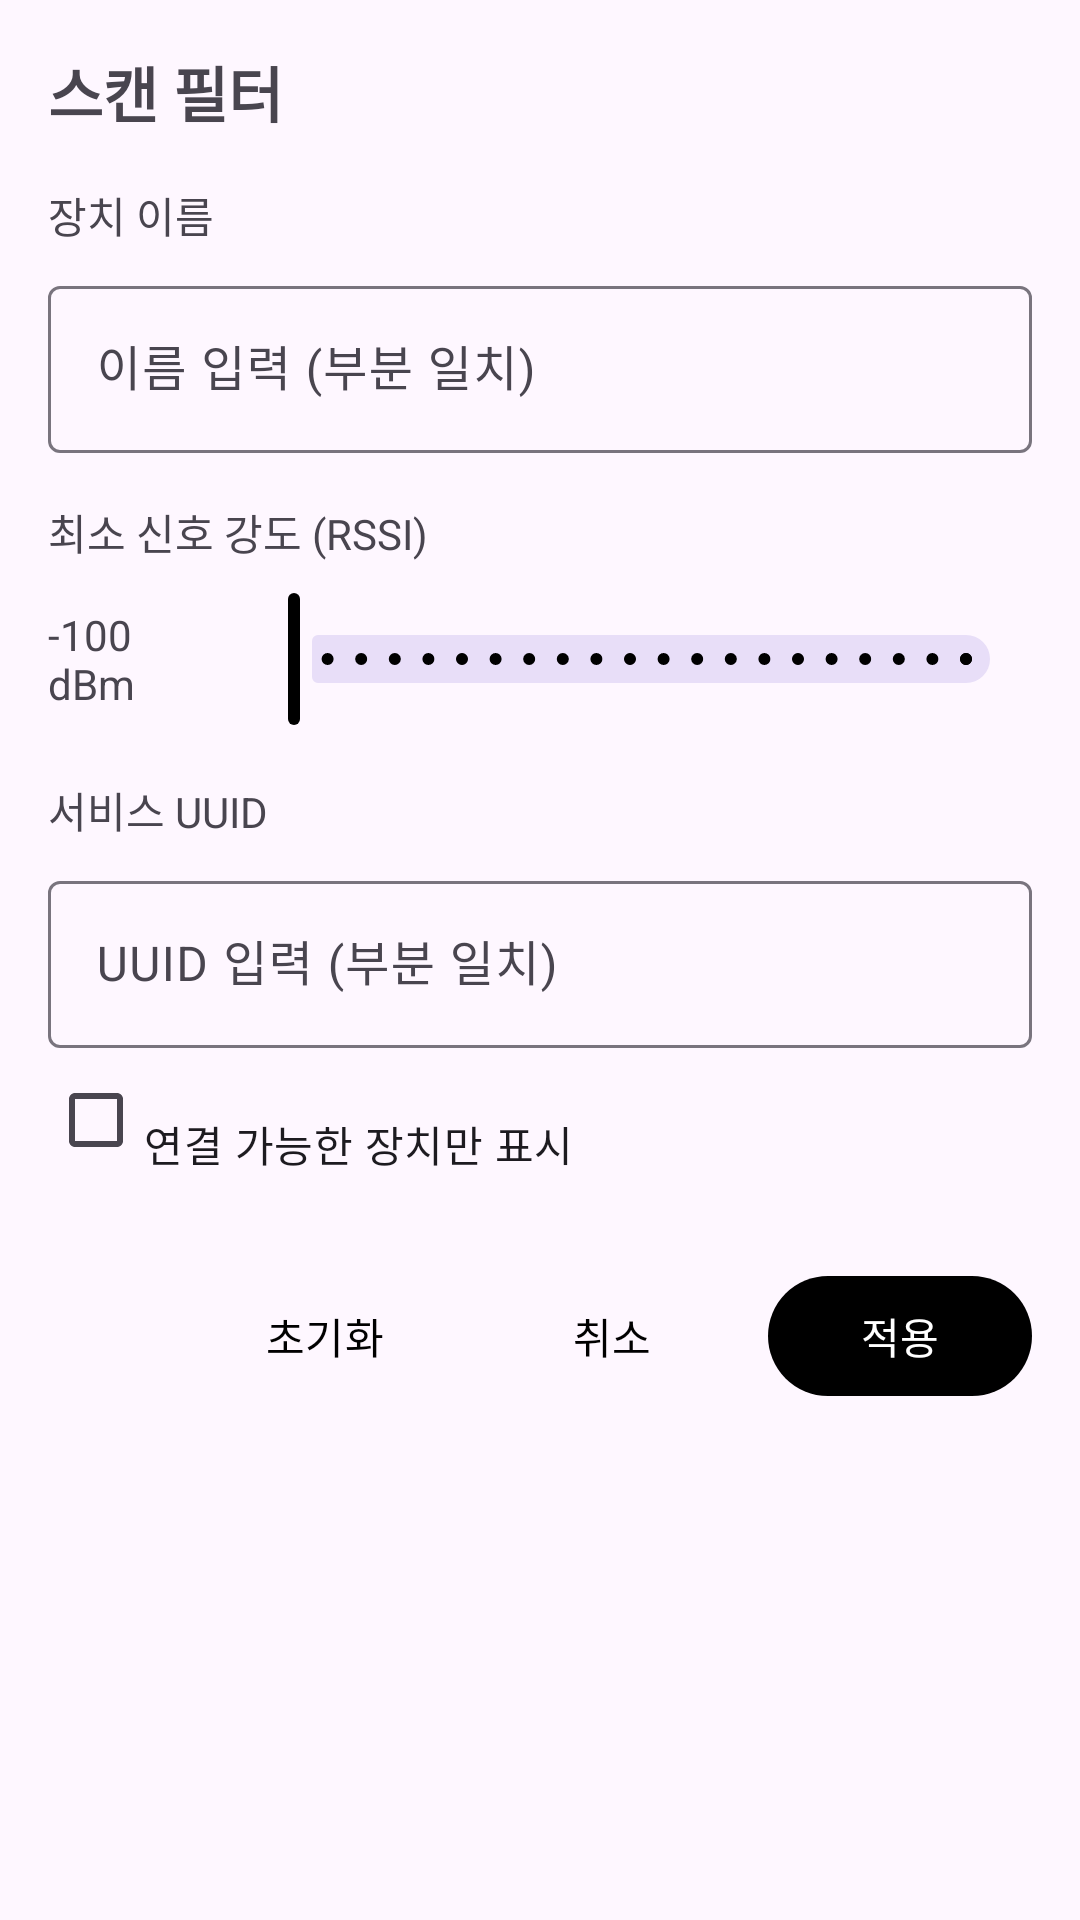

The Android layout XML behind this screen, and the referenced resources:
<!-- AndroidManifest.xml: application theme Theme.Applicationtest -->
<!-- res/layout/dialog_filter.xml -->
<?xml version="1.0" encoding="utf-8"?>
<ScrollView xmlns:android="http://schemas.android.com/apk/res/android"
    xmlns:app="http://schemas.android.com/apk/res-auto"
    android:layout_width="match_parent"
    android:layout_height="wrap_content"
    android:padding="16dp">

    <LinearLayout
        android:layout_width="match_parent"
        android:layout_height="wrap_content"
        android:orientation="vertical">

        
        <TextView
            android:layout_width="match_parent"
            android:layout_height="wrap_content"
            android:text="@string/filter_scan"
            android:textSize="20sp"
            android:textStyle="bold"
            android:paddingBottom="16dp"/>

        
        <TextView
            android:layout_width="match_parent"
            android:layout_height="wrap_content"
            android:text="@string/device_name"
            android:textSize="14sp"
            android:paddingBottom="8dp"/>

        <com.google.android.material.textfield.TextInputLayout
            android:layout_width="match_parent"
            android:layout_height="wrap_content"
            android:hint="@string/filter_name_hint"
            app:boxBackgroundMode="outline">

            <com.google.android.material.textfield.TextInputEditText
                android:id="@+id/filter_name_edit"
                android:layout_width="match_parent"
                android:layout_height="wrap_content"
                android:maxLines="1"/>
        </com.google.android.material.textfield.TextInputLayout>

        
        <TextView
            android:layout_width="match_parent"
            android:layout_height="wrap_content"
            android:text="@string/filter_min_rssi"
            android:textSize="14sp"
            android:paddingTop="16dp"
            android:paddingBottom="8dp"/>

        <LinearLayout
            android:layout_width="match_parent"
            android:layout_height="wrap_content"
            android:orientation="horizontal"
            android:gravity="center_vertical">

            <TextView
                android:id="@+id/filter_rssi_value"
                android:layout_width="60dp"
                android:layout_height="wrap_content"
                android:text="-100 dBm"
                android:textSize="14sp"/>

            <com.google.android.material.slider.Slider
                android:id="@+id/filter_rssi_slider"
                android:layout_width="0dp"
                android:layout_height="wrap_content"
                android:layout_weight="1"
                android:valueFrom="-100"
                android:valueTo="0"
                android:stepSize="5"
                android:value="-100"/>
        </LinearLayout>

        
        <TextView
            android:layout_width="match_parent"
            android:layout_height="wrap_content"
            android:text="@string/service_uuid"
            android:textSize="14sp"
            android:paddingTop="16dp"
            android:paddingBottom="8dp"/>

        <com.google.android.material.textfield.TextInputLayout
            android:layout_width="match_parent"
            android:layout_height="wrap_content"
            android:hint="@string/filter_uuid_hint"
            app:boxBackgroundMode="outline">

            <com.google.android.material.textfield.TextInputEditText
                android:id="@+id/filter_uuid_edit"
                android:layout_width="match_parent"
                android:layout_height="wrap_content"
                android:maxLines="1"/>
        </com.google.android.material.textfield.TextInputLayout>

        
        <com.google.android.material.checkbox.MaterialCheckBox
            android:id="@+id/filter_connectable_checkbox"
            android:layout_width="match_parent"
            android:layout_height="wrap_content"
            android:text="@string/filter_connectable_only"
            android:paddingTop="16dp"/>

        
        <LinearLayout
            android:layout_width="match_parent"
            android:layout_height="wrap_content"
            android:orientation="horizontal"
            android:gravity="end"
            android:paddingTop="24dp">

            <com.google.android.material.button.MaterialButton
                android:id="@+id/filter_reset_button"
                android:layout_width="wrap_content"
                android:layout_height="wrap_content"
                android:text="@string/filter_reset"
                style="@style/Widget.Material3.Button.TextButton"
                android:layout_marginEnd="8dp"/>

            <com.google.android.material.button.MaterialButton
                android:id="@+id/filter_cancel_button"
                android:layout_width="wrap_content"
                android:layout_height="wrap_content"
                android:text="@string/dialog_cancel"
                style="@style/Widget.Material3.Button.TextButton"
                android:layout_marginEnd="8dp"/>

            <com.google.android.material.button.MaterialButton
                android:id="@+id/filter_apply_button"
                android:layout_width="wrap_content"
                android:layout_height="wrap_content"
                android:text="@string/filter_apply"/>
        </LinearLayout>
    </LinearLayout>
</ScrollView>
<!-- resources referenced by this layout -->
<resources>
  <string name="device_name">장치 이름</string>
  <string name="dialog_cancel">취소</string>
  <string name="filter_apply">적용</string>
  <string name="filter_connectable_only">연결 가능한 장치만 표시</string>
  <string name="filter_min_rssi">최소 신호 강도 (RSSI)</string>
  <string name="filter_name_hint">이름 입력 (부분 일치)</string>
  <string name="filter_reset">초기화</string>
  <string name="filter_scan">스캔 필터</string>
  <string name="filter_uuid_hint">UUID 입력 (부분 일치)</string>
  <string name="service_uuid">서비스 UUID</string>
  <style name="Theme.Applicationtest" parent="Base.Theme.Applicationtest" />
  <style name="Base.Theme.Applicationtest" parent="Theme.Material3.Light.NoActionBar">
          
           <item name="colorPrimary">@color/black</item>
      </style>
  <color name="black">#FF000000</color>
</resources>
